Run: headless pygame with SDL's dummy video driver; simulated clock (each Clock.tick advances the game by its frame time, no real sleeping); random seed 0; keys injected as events and as key.get_pressed() state; mouse plan: one left click at the window centre at the start of phase 2, then a move to the lower-right quarter at the start of phase 3.
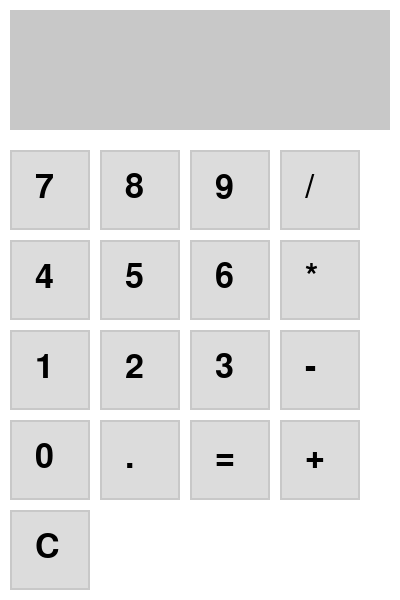
Frame 1 of 4 · flips 1–60 · no input
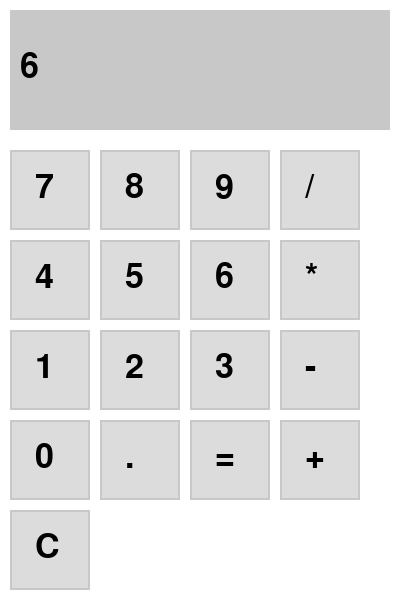
Frame 2 of 4 · flips 61–180 · clicked the window centre · tapped SPACE, RETURN · held RIGHT (→), D
Frame 3 of 4 · flips 181–300 · moved the mouse to the lower-right quarter · held DOWN (↓), S · screen unchanged from frame 2, image omitted
Frame 4 of 4 · flips 301–420 · held LEFT (←), A, UP (↑), W · screen unchanged from frame 3, image omitted

The pygame program that drew these frames:

import pygame
import sys

pygame.init()

WIDTH, HEIGHT = 400, 600
screen = pygame.display.set_mode((WIDTH, HEIGHT))
pygame.display.set_caption("Kalkulator")

WHITE = (255, 255, 255)
BLACK = (0, 0, 0)
GRAY = (200, 200, 200)
LIGHT_GRAY = (220, 220, 220)

font = pygame.font.Font(None, 50)

button_width = 80
button_height = 80
button_margin = 10

buttons = [
    {'label': '7', 'pos': (10, 150)}, {'label': '8', 'pos': (100, 150)}, {'label': '9', 'pos': (190, 150)}, {'label': '/', 'pos': (280, 150)},
    {'label': '4', 'pos': (10, 240)}, {'label': '5', 'pos': (100, 240)}, {'label': '6', 'pos': (190, 240)}, {'label': '*', 'pos': (280, 240)},
    {'label': '1', 'pos': (10, 330)}, {'label': '2', 'pos': (100, 330)}, {'label': '3', 'pos': (190, 330)}, {'label': '-', 'pos': (280, 330)},
    {'label': '0', 'pos': (10, 420)}, {'label': '.', 'pos': (100, 420)}, {'label': '=', 'pos': (190, 420)}, {'label': '+', 'pos': (280, 420)},
    {'label': 'C', 'pos': (10, 510)}
]

current_expression = ""

def draw_text(surface, text, pos, color=BLACK):
    text_obj = font.render(text, True, color)
    surface.blit(text_obj, pos)

def draw_buttons():
    for button in buttons:
        rect = pygame.Rect(button['pos'][0], button['pos'][1], button_width, button_height)
        pygame.draw.rect(screen, LIGHT_GRAY, rect)
        pygame.draw.rect(screen, GRAY, rect, 2)
        draw_text(screen, button['label'], (button['pos'][0] + 25, button['pos'][1] + 20))

def evaluate_expression(expression):
    try:
        return str(eval(expression))
    except:
        return "Error"

running = True
while running:
    screen.fill(WHITE)

    pygame.draw.rect(screen, GRAY, (10, 10, WIDTH - 20, 120))
    draw_text(screen, current_expression, (20, 50))

    draw_buttons()

    for event in pygame.event.get():
        if event.type == pygame.QUIT:
            running = False

        if event.type == pygame.MOUSEBUTTONDOWN and event.button == 1:
            mouse_pos = event.pos
            for button in buttons:
                rect = pygame.Rect(button['pos'][0], button['pos'][1], button_width, button_height)
                if rect.collidepoint(mouse_pos):
                    label = button['label']
                    if label == '=':
                        current_expression = evaluate_expression(current_expression)
                    elif label == 'C':
                        current_expression = ""
                    else:
                        current_expression += label

    pygame.display.flip()

pygame.quit()
sys.exit()
